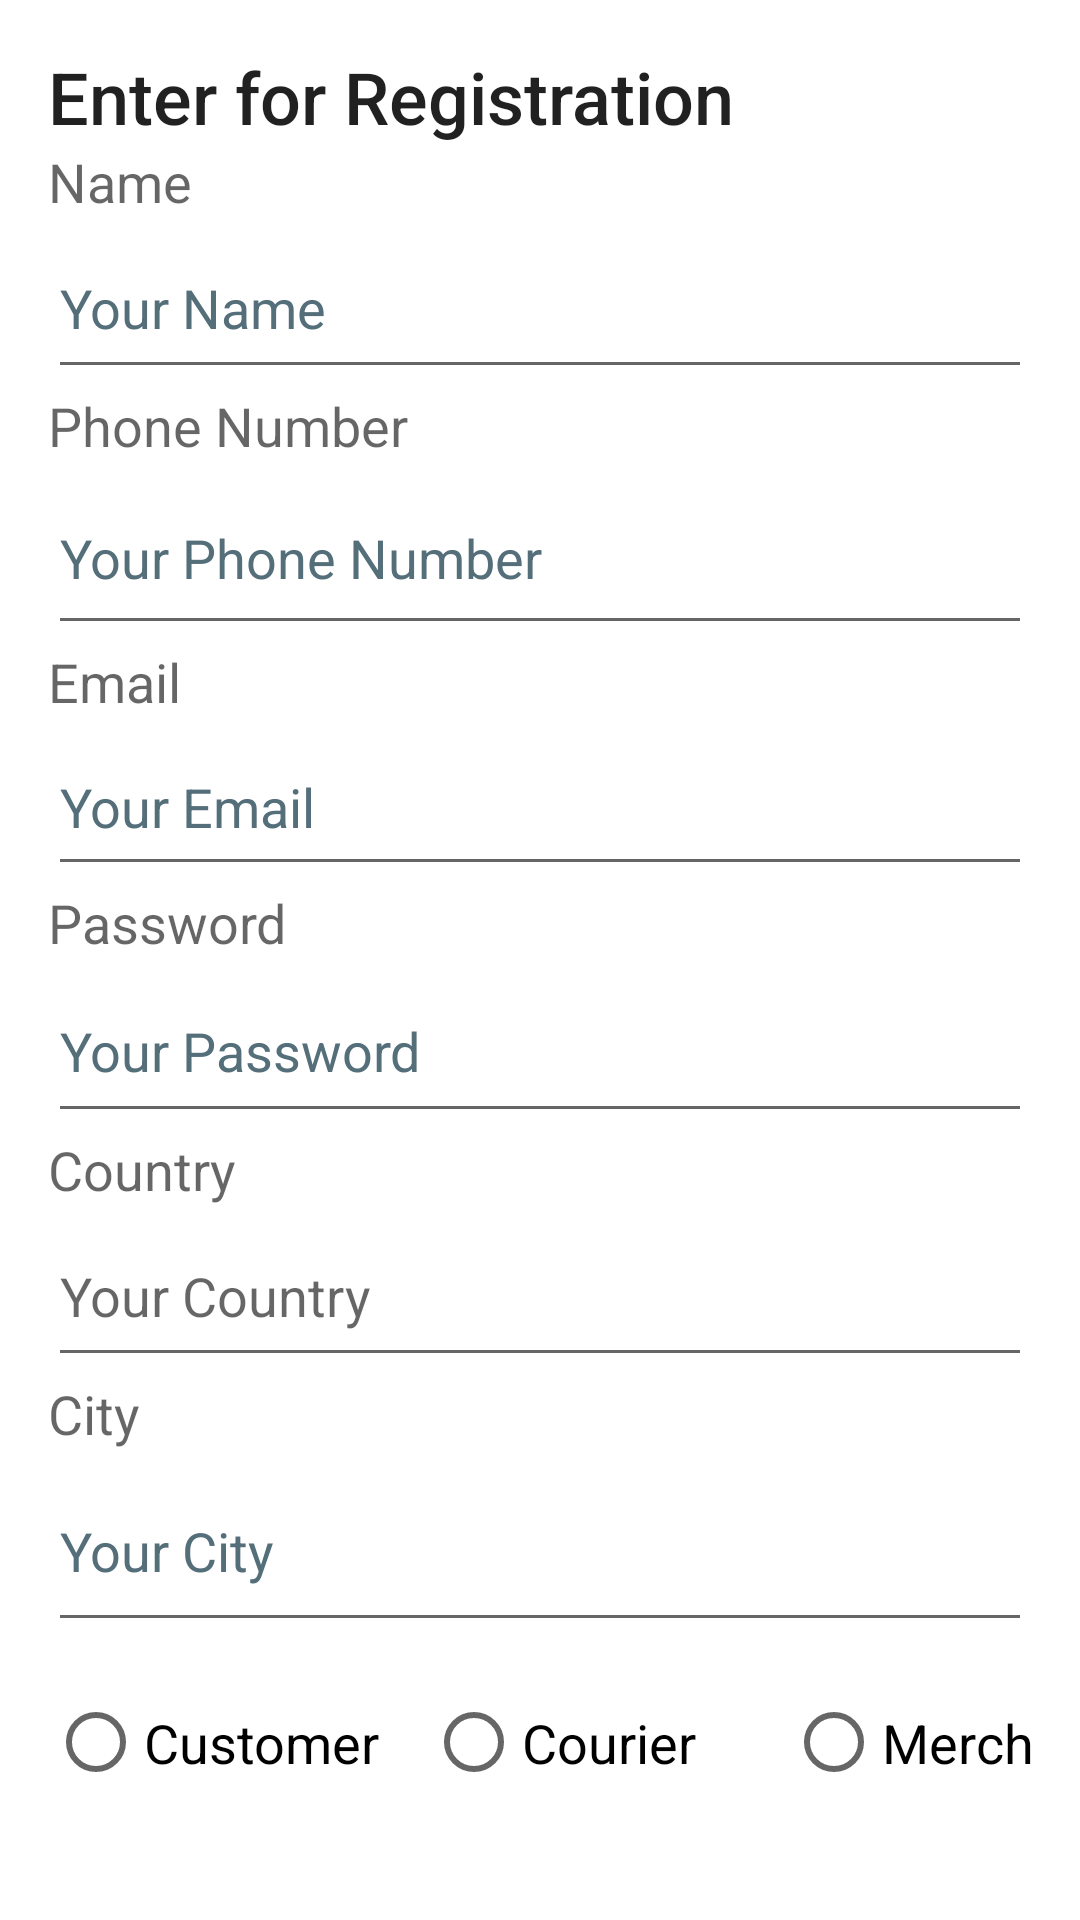

Produce the Android XML layout that renders to this screen, including the resource entries it uses.
<!-- AndroidManifest.xml: application theme Theme.TalabatLite -->
<!-- res/layout/activity_user_registration.xml -->
<?xml version="1.0" encoding="utf-8"?>
<LinearLayout xmlns:android="http://schemas.android.com/apk/res/android"
    xmlns:tools="http://schemas.android.com/tools"
    android:layout_width="match_parent"
    android:layout_height="match_parent"
    android:orientation="vertical"
    android:padding="16dp">

    
    <TextView
        android:id="@+id/textViewTitle"
        android:layout_width="match_parent"
        android:layout_height="wrap_content"
        android:text="Enter for Registration"
        android:textAppearance="@style/TextAppearance.AppCompat.Body2"
        android:textSize="24sp"
        tools:ignore="HardcodedText" />

    
    <TextView
        android:id="@+id/textView"
        android:layout_width="match_parent"
        android:layout_height="wrap_content"
        android:text="Name"
        android:textAppearance="@style/TextAppearance.AppCompat.Medium"
        tools:ignore="HardcodedText" />

    <EditText
        android:id="@+id/editTextName"
        android:layout_width="match_parent"
        android:layout_height="57dp"
        android:hint="Your Name"
        android:inputType="textPersonName"
        android:textColorHint="#546E7A"
        tools:ignore="Autofill,HardcodedText,VisualLintTextFieldSize" />

    <TextView
        android:id="@+id/textView2"
        android:layout_width="match_parent"
        android:layout_height="wrap_content"
        android:text="Phone Number"
        android:textAppearance="@style/TextAppearance.AppCompat.Medium"
        tools:ignore="HardcodedText" />

    <EditText
        android:id="@+id/editTextPhone"
        android:layout_width="match_parent"
        android:layout_height="61dp"
        android:hint="Your Phone Number"
        android:inputType="phone"
        android:textColorHint="#546E7A"
        tools:ignore="Autofill,HardcodedText,VisualLintTextFieldSize" />

    <TextView
        android:id="@+id/textView3"
        android:layout_width="match_parent"
        android:layout_height="wrap_content"
        android:text="Email"
        android:textAppearance="@style/TextAppearance.AppCompat.Medium"
        tools:ignore="HardcodedText" />

    <EditText
        android:id="@+id/editTextEmail"
        android:layout_width="match_parent"
        android:layout_height="56dp"
        android:hint="Your Email"
        android:inputType="textEmailAddress"
        android:textColorHint="#546E7A"
        tools:ignore="Autofill,HardcodedText,VisualLintTextFieldSize" />

    <TextView
        android:id="@+id/textView4"
        android:layout_width="match_parent"
        android:layout_height="wrap_content"
        android:text="Password"
        android:textAppearance="@style/TextAppearance.AppCompat.Medium"
        tools:ignore="HardcodedText" />

    <EditText
        android:id="@+id/editTextPassword"
        android:layout_width="match_parent"
        android:layout_height="58dp"
        android:hint="Your Password"
        android:inputType="textPassword"
        android:textColorHint="#546E7A"
        tools:ignore="Autofill,HardcodedText,VisualLintTextFieldSize" />

    <TextView
        android:id="@+id/textView5"
        android:layout_width="match_parent"
        android:layout_height="wrap_content"
        android:text="Country"
        android:textAppearance="@style/TextAppearance.AppCompat.Medium"
        tools:ignore="HardcodedText" />

    <EditText
        android:id="@+id/editTextCountry"
        android:layout_width="match_parent"
        android:layout_height="57dp"
        android:hint="Your Country"
        android:inputType="text"
        tools:ignore="Autofill,HardcodedText,VisualLintTextFieldSize" />

    <TextView
        android:id="@+id/textView6"
        android:layout_width="match_parent"
        android:layout_height="wrap_content"
        android:text="City"
        android:textAppearance="@style/TextAppearance.AppCompat.Medium"
        tools:ignore="HardcodedText" />

    <EditText
        android:id="@+id/editTextCity"
        android:layout_width="match_parent"
        android:layout_height="64dp"
        android:hint="Your City"
        android:inputType="text"
        android:textColorHint="#546E7A"
        tools:ignore="Autofill,HardcodedText,VisualLintTextFieldSize" />
    
    <RadioGroup
        android:id="@+id/radioGroupUserType"
        android:layout_width="match_parent"
        android:layout_height="wrap_content"
        android:orientation="horizontal">

        <RadioButton
            android:id="@+id/radioCustomer"
            android:layout_width="126dp"
            android:layout_height="match_parent"
            android:text="Customer"
            android:textAppearance="@style/TextAppearance.AppCompat.Medium"
            tools:ignore="HardcodedText" />

        <RadioButton
            android:id="@+id/radioCourier"
            android:layout_width="120dp"
            android:layout_height="match_parent"
            android:text="Courier"
            android:textAppearance="@style/TextAppearance.AppCompat.Medium"
            tools:ignore="HardcodedText" />

        <RadioButton
            android:id="@+id/radioMerchant"
            android:layout_width="125dp"
            android:layout_height="67dp"
            android:text="Merchant"
            android:textAppearance="@style/TextAppearance.AppCompat.Medium"
            tools:ignore="HardcodedText" />
    </RadioGroup>

    
    <Button
        android:id="@+id/buttonSubmit"
        android:layout_width="match_parent"
        android:layout_height="wrap_content"
        android:text="Submit"
        tools:ignore="HardcodedText,VisualLintButtonSize" />
</LinearLayout>
<!-- resources referenced by this layout -->
<resources>
  <style name="Theme.TalabatLite" parent="Theme.MaterialComponents.DayNight.DarkActionBar">
          
          <item name="colorPrimary">@color/purple_500</item>
          <item name="colorPrimaryVariant">@color/purple_700</item>
          <item name="colorOnPrimary">@color/white</item>
          
          <item name="colorSecondary">@color/teal_200</item>
          <item name="colorSecondaryVariant">@color/teal_700</item>
          <item name="colorOnSecondary">@color/black</item>
          
          <item name="android:statusBarColor">?attr/colorPrimaryVariant</item>
          
      </style>
  <color name="purple_500">#FF6200EE</color>
  <color name="purple_700">#FF3700B3</color>
  <color name="white">#FFFFFFFF</color>
  <color name="teal_200">#FF03DAC5</color>
  <color name="teal_700">#FF018786</color>
  <color name="black">#FF000000</color>
</resources>
